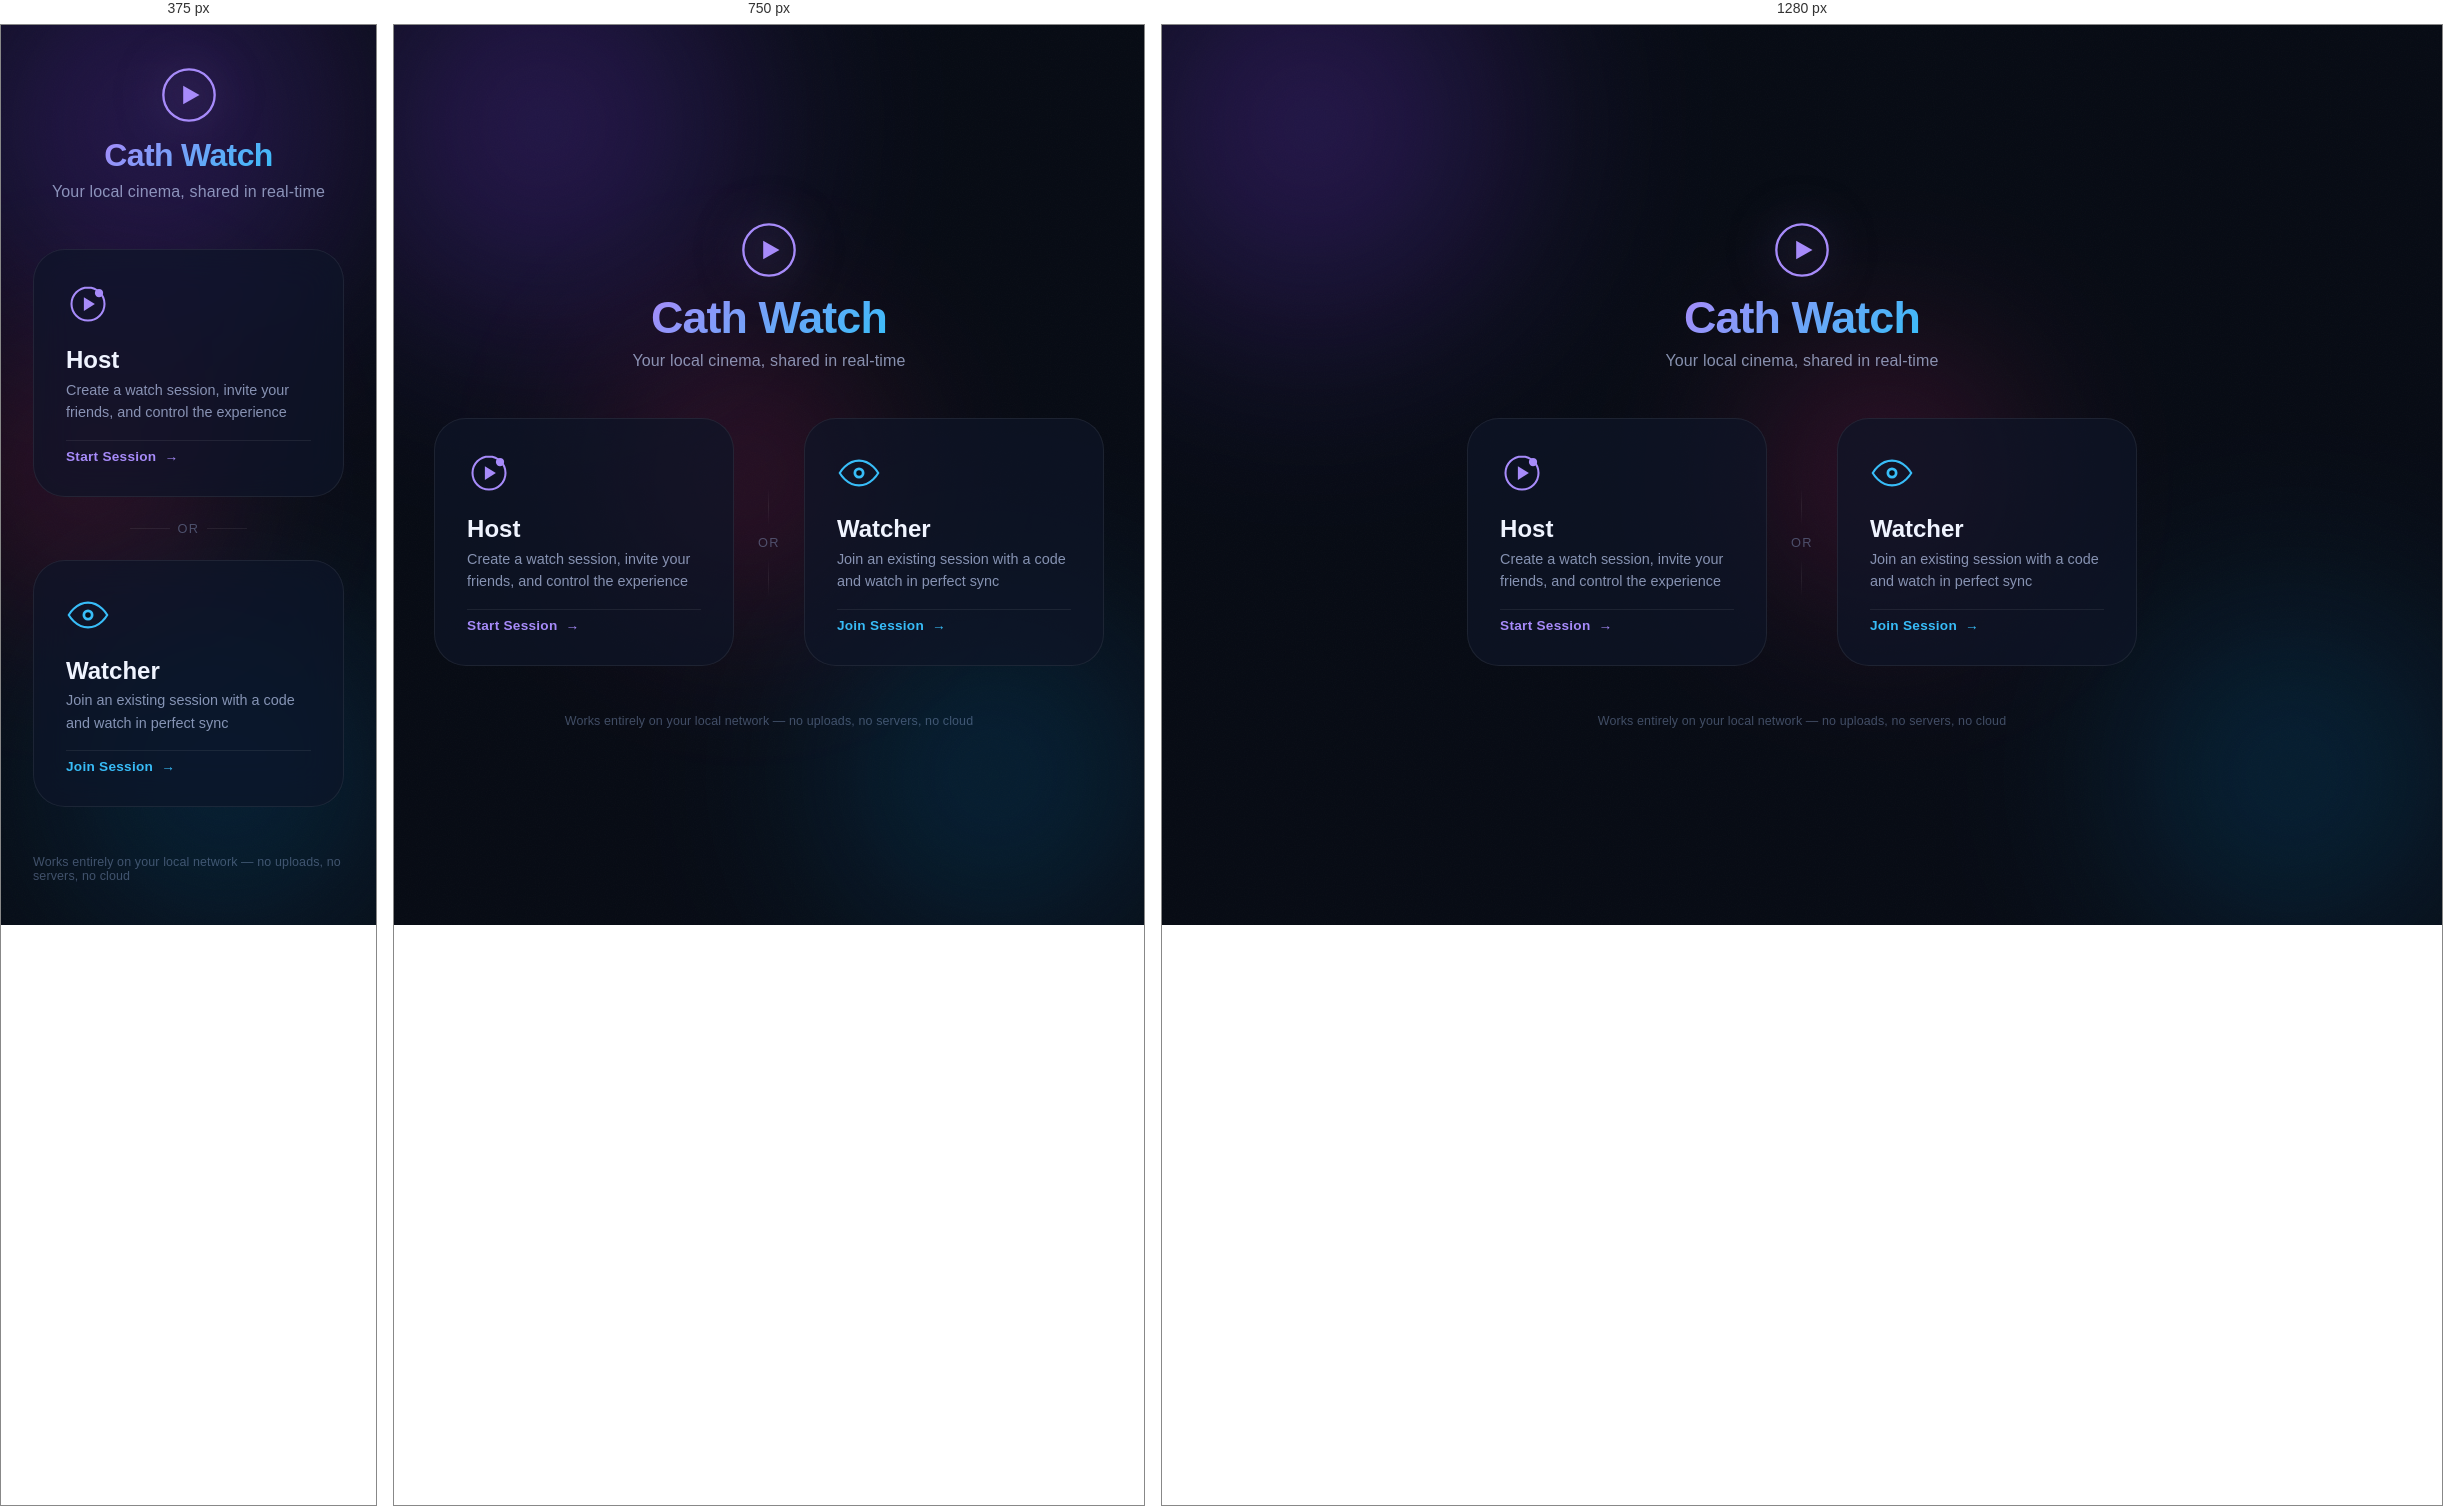
Rendered at 375 px, 750 px and 1280 px, left to right.

<!-- file: index.html -->
<!DOCTYPE html>
<html lang="en">
<head>
<meta charset="UTF-8">
<meta name="viewport" content="width=device-width, initial-scale=1.0">
<title>Cath Watch — Watch Together</title>
<link rel="stylesheet" href="style.css">
<link rel="preconnect" href="https://fonts.googleapis.com">
<link href="https://fonts.googleapis.com/css2?family=Syne:wght@400;600;700;800&family=DM+Sans:ital,opsz,wght@0,9..40,300;0,9..40,400;0,9..40,500;1,9..40,300&display=swap" rel="stylesheet">
</head>
<body class="landing-page">

  <div class="bg-orbs">
    <div class="orb orb-1"></div>
    <div class="orb orb-2"></div>
    <div class="orb orb-3"></div>
  </div>

  <div class="noise-overlay"></div>

  <main class="landing-main">
    <div class="brand-lockup">
      <div class="brand-icon">
        <svg viewBox="0 0 48 48" fill="none" xmlns="http://www.w3.org/2000/svg">
          <circle cx="24" cy="24" r="22" stroke="url(#grad)" stroke-width="2"/>
          <path d="M19 16l14 8-14 8V16z" fill="url(#grad2)"/>
          <defs>
            <linearGradient id="grad" x1="2" y1="2" x2="46" y2="46">
              <stop offset="0%" stop-color="#a78bfa"/>
              <stop offset="100%" stop-color="#38bdf8"/>
            </linearGradient>
            <linearGradient id="grad2" x1="19" y1="16" x2="33" y2="32">
              <stop offset="0%" stop-color="#a78bfa"/>
              <stop offset="100%" stop-color="#38bdf8"/>
            </linearGradient>
          </defs>
        </svg>
      </div>
      <h1 class="brand-name">Cath Watch</h1>
      <p class="brand-tagline">Your local cinema, shared in real-time</p>
    </div>
    </htmls>
    <div class="choice-grid">
      <a href="host.html" class="choice-card choice-host">
        <div class="choice-card-glow"></div>
        <div class="choice-card-inner">
          <div class="choice-icon">
            <svg viewBox="0 0 32 32" fill="none">
              <path d="M16 4C9.373 4 4 9.373 4 16s5.373 12 12 12 12-5.373 12-12S22.627 4 16 4z" stroke="currentColor" stroke-width="1.5"/>
              <path d="M13 11l8 5-8 5V11z" fill="currentColor"/>
              <circle cx="24" cy="8" r="3" fill="url(#hg)"/>
              <defs>
                <linearGradient id="hg" x1="21" y1="5" x2="27" y2="11">
                  <stop offset="0%" stop-color="#a78bfa"/>
                  <stop offset="100%" stop-color="#7c3aed"/>
                </linearGradient>
              </defs>
            </svg>
          </div>
          <div class="choice-content">
            <h2>Host</h2>
            <p>Create a watch session, invite your friends, and control the experience</p>
          </div>
          <div class="choice-cta">
            Start Session <span class="arrow">→</span>
          </div>
        </div>
      </a>

      <div class="choice-divider">
        <span>or</span>
      </div>

      <a href="watcher.html" class="choice-card choice-watcher">
        <div class="choice-card-glow"></div>
        <div class="choice-card-inner">
          <div class="choice-icon">
            <svg viewBox="0 0 32 32" fill="none">
              <path d="M2 16s5-9 14-9 14 9 14 9-5 9-14 9S2 16 2 16z" stroke="currentColor" stroke-width="1.5"/>
              <circle cx="16" cy="16" r="4" fill="currentColor"/>
              <circle cx="16" cy="16" r="2" fill="var(--bg-deep)"/>
            </svg>
          </div>
          <div class="choice-content">
            <h2>Watcher</h2>
            <p>Join an existing session with a code and watch in perfect sync</p>
          </div>
          <div class="choice-cta">
            Join Session <span class="arrow">→</span>
          </div>
        </div>
      </a>
    </div>

    <p class="footer-note">Works entirely on your local network — no uploads, no servers, no cloud</p>
  </main>

  <script src="script.js"></script>
</body>
</html>


/* @media block from style.css */
@media (max-width: 900px) {
  .room-layout {
    grid-template-columns: 1fr;
  }
  .room-right {
    position: static;
  }
  .chat-panel {
    height: 450px;
  }
  .topbar-session {
    gap: 0.4rem;
  }
  .session-label { display: none; }
}

/* @media block from style.css */
@media (max-width: 600px) {
  .choice-grid { flex-direction: column; }
  .choice-divider { flex-direction: row; }
  .choice-divider::before, .choice-divider::after {
    width: 40px; height: 1px;
  }
  .choice-card { width: 100%; max-width: 340px; }
  .brand-name { font-size: 2rem; }
  .room-layout { padding: calc(var(--topbar-h) + 0.5rem) 0.5rem 0.5rem; gap: 0.5rem; }
  .library-grid { grid-template-columns: repeat(auto-fill, minmax(130px, 1fr)); }
}